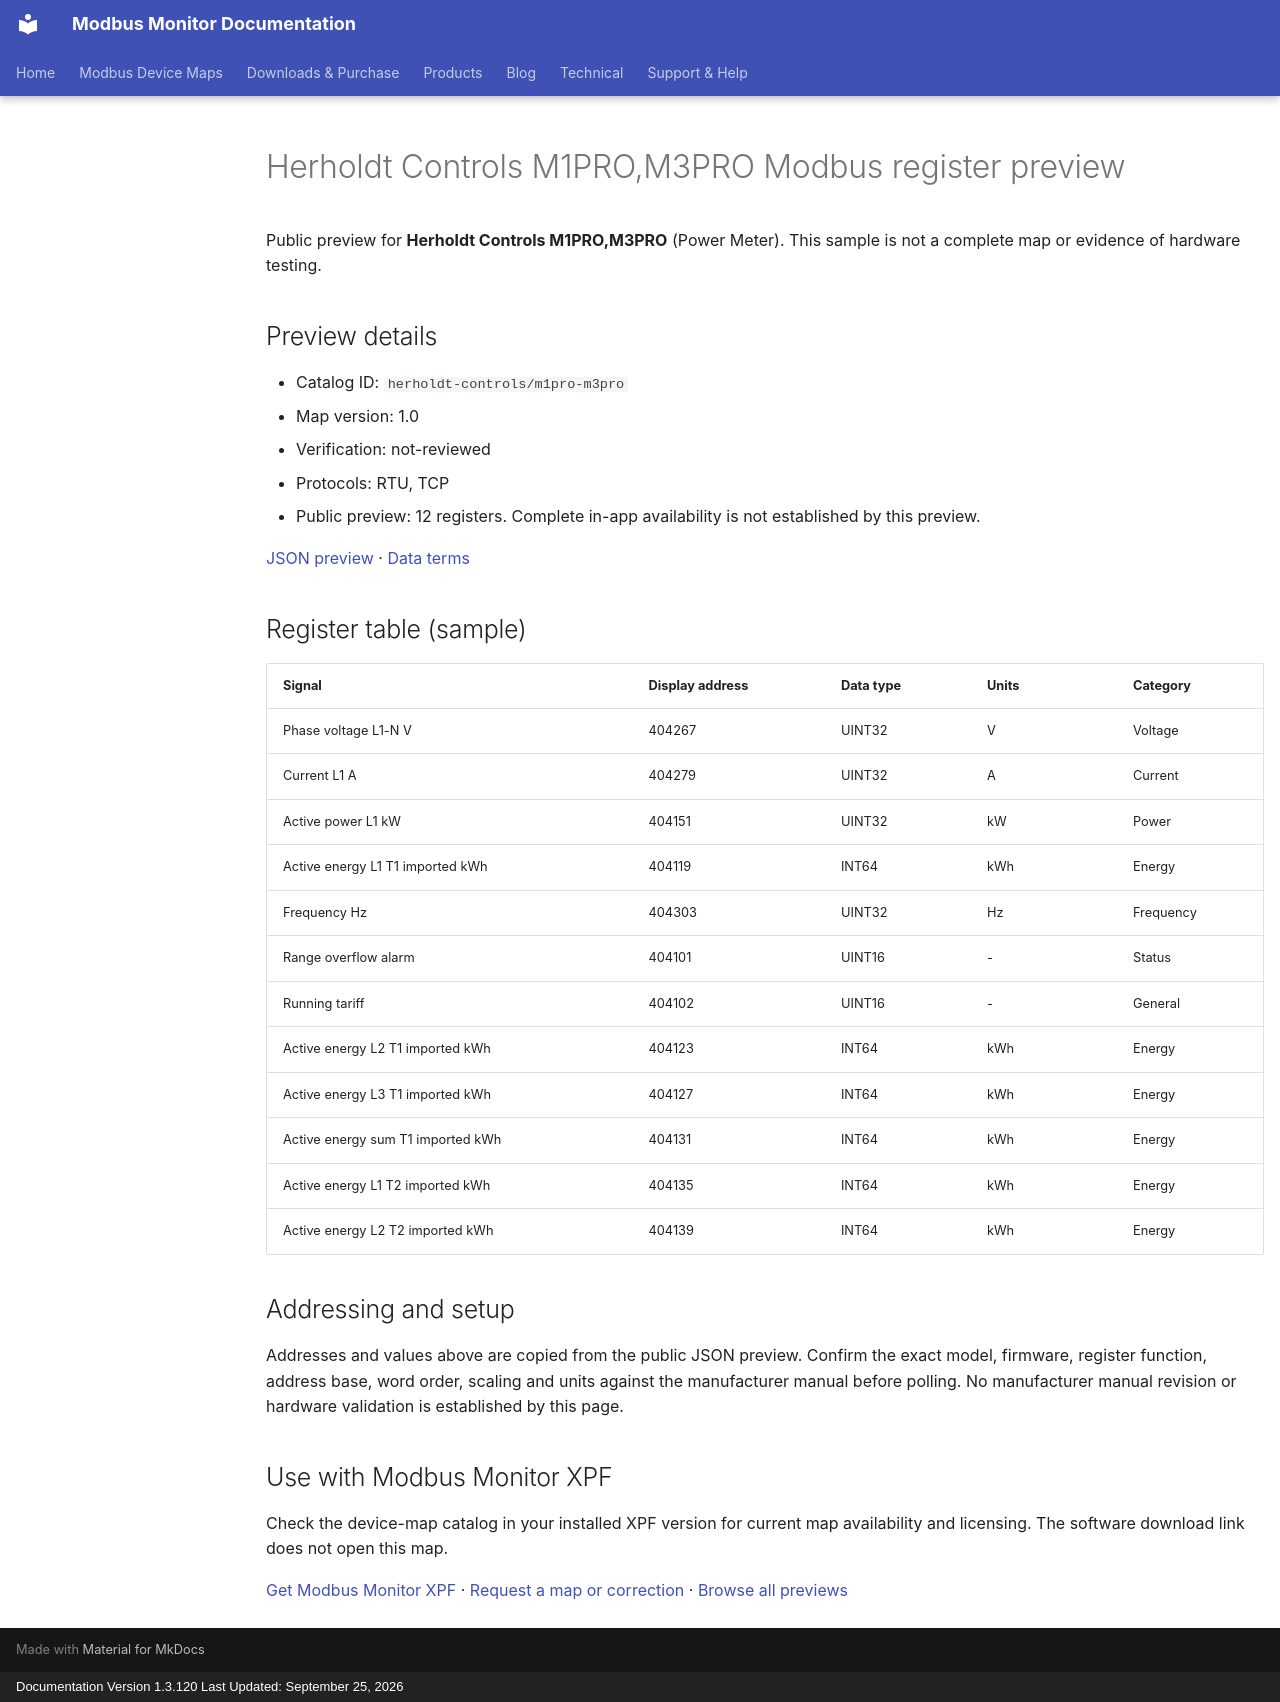

repository: Modbus-Monitor/modbus-monitor-docs · page: modbus-device-maps/previews/herholdt-controls/m1pro-m3pro/index.html · generator: mkdocs · copyright: Documentation Version 1.3.120 Last Updated: September 25, 2026

---
title: "Herholdt Controls M1PRO,M3PRO Modbus register preview"
description: "Sample register addresses and data types for Herholdt Controls M1PRO,M3PRO. Public preview with JSON source and verification status."
---

# Herholdt Controls M1PRO,M3PRO Modbus register preview

Public preview for **Herholdt Controls M1PRO,M3PRO** (Power Meter).
This sample is not a complete map or evidence of hardware testing.

## Preview details

- Catalog ID: `herholdt-controls/m1pro-m3pro`
- Map version: 1.0
- Verification: not-reviewed
- Protocols: RTU, TCP
- Public preview: 12 registers. Complete in-app availability is not established by this preview.

[JSON preview](https://modbus-monitor.github.io/modbus-device-maps/maps/herholdt-controls/m1pro-m3pro.json) · [Data terms](https://modbus-monitor.github.io/modbus-device-maps/data-license/)

## Register table (sample)

| Signal | Display address | Data type | Units | Category |
|---|---|---|---|---|
| Phase voltage L1-N V | 404267 | UINT32 | V | Voltage |
| Current L1 A | 404279 | UINT32 | A | Current |
| Active power L1 kW | 404151 | UINT32 | kW | Power |
| Active energy L1 T1 imported kWh | 404119 | INT64 | kWh | Energy |
| Frequency Hz | 404303 | UINT32 | Hz | Frequency |
| Range overflow alarm | 404101 | UINT16 | - | Status |
| Running tariff | 404102 | UINT16 | - | General |
| Active energy L2 T1 imported kWh | 404123 | INT64 | kWh | Energy |
| Active energy L3 T1 imported kWh | 404127 | INT64 | kWh | Energy |
| Active energy sum T1 imported kWh | 404131 | INT64 | kWh | Energy |
| Active energy L1 T2 imported kWh | 404135 | INT64 | kWh | Energy |
| Active energy L2 T2 imported kWh | 404139 | INT64 | kWh | Energy |

## Addressing and setup

Addresses and values above are copied from the public JSON preview. Confirm the exact model, firmware, register function, address base, word order, scaling and units against the manufacturer manual before polling. No manufacturer manual revision or hardware validation is established by this page.

## Use with Modbus Monitor XPF

Check the device-map catalog in your installed XPF version for current map availability and licensing. The software download link does not open this map.

[Get Modbus Monitor XPF](https://docs.quantumbitsolutions.com/downloads-purchase/) · [Request a map or correction](https://github.com/Modbus-Monitor/modbus-device-maps/issues/new/choose) · [Browse all previews](https://docs.quantumbitsolutions.com/modbus-device-maps/)

<script type="application/ld+json">{"@context": "https://schema.org", "@type": "Dataset", "name": "Herholdt Controls M1PRO,M3PRO public register preview", "description": "Sample register addresses and data types; not a complete map or hardware verification.", "url": "https://docs.quantumbitsolutions.com/modbus-device-maps/previews/herholdt-controls/m1pro-m3pro/", "license": "https://modbus-monitor.github.io/modbus-device-maps/data-license/", "creator": {"@type": "Organization", "name": "Quantum Bit Solutions", "url": "https://quantumbitsolutions.com/"}, "distribution": {"@type": "DataDownload", "encodingFormat": "application/json", "contentUrl": "https://modbus-monitor.github.io/modbus-device-maps/maps/herholdt-controls/m1pro-m3pro.json"}}</script>
